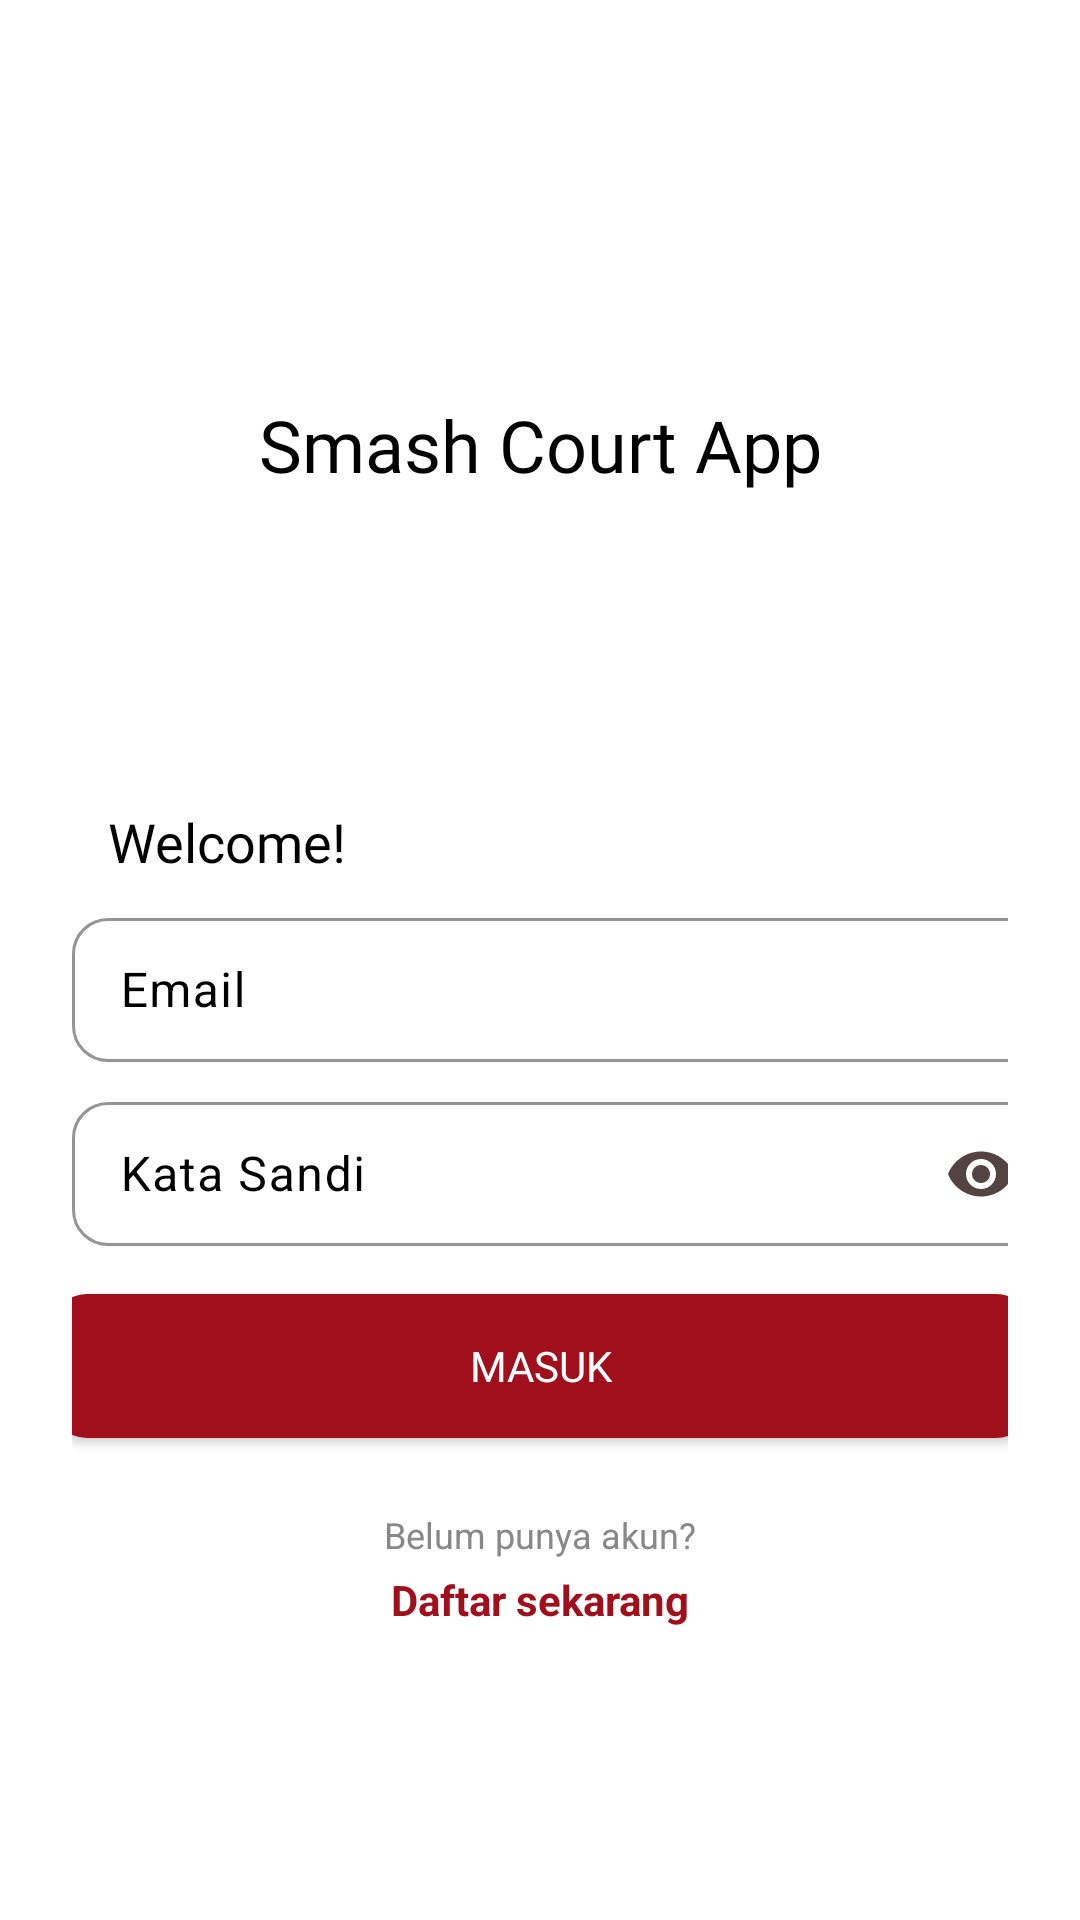

The Android layout XML behind this screen, and the referenced resources:
<!-- AndroidManifest.xml: activity theme AppTheme -->
<!-- res/layout/activity_login.xml -->
<?xml version="1.0" encoding="utf-8"?>
<androidx.constraintlayout.widget.ConstraintLayout xmlns:android="http://schemas.android.com/apk/res/android"
    xmlns:app="http://schemas.android.com/apk/res-auto"
    xmlns:tools="http://schemas.android.com/tools"
    android:id="@+id/main"
    android:layout_width="match_parent"
    android:layout_height="match_parent"
    android:padding="24dp"
    android:background="@android:color/white"
    tools:context=".LoginActivity">

    <TextView
        android:id="@+id/appTitle"
        android:layout_width="wrap_content"
        android:layout_height="wrap_content"
        android:text="Smash Court App"
        android:textSize="24dp"
        android:fontFamily="@font/inter_semibold"
        android:textColor="@color/md_theme_scrim"
        app:layout_constraintTop_toTopOf="parent"
        app:layout_constraintStart_toStartOf="parent"
        app:layout_constraintEnd_toEndOf="parent"
        android:layout_marginTop="108dp" />

    <TextView
        android:id="@+id/welcomeText"
        android:layout_width="wrap_content"
        android:layout_height="wrap_content"
        android:layout_marginStart="12dp"
        android:layout_marginTop="104dp"
        android:fontFamily="@font/inter_extrabold"
        android:text="Welcome!"
        android:textSize="18dp"
        android:textColor="@color/md_theme_scrim"
        app:layout_constraintStart_toStartOf="parent"
        app:layout_constraintTop_toBottomOf="@id/appTitle" />

    <com.google.android.material.textfield.TextInputLayout
        android:id="@+id/emailEditText"
        android:layout_width="wrap_content"
        android:layout_height="wrap_content"
        android:hint="Email"
        app:boxCornerRadiusTopEnd="12dp"
        app:boxCornerRadiusTopStart="12dp"
        app:boxCornerRadiusBottomStart="12dp"
        app:boxCornerRadiusBottomEnd="12dp"
        android:layout_marginTop="8dp"
        app:boxStrokeColor="@color/gray"
        android:textColorHint="@color/md_theme_scrim"
        app:layout_constraintEnd_toEndOf="parent"
        app:layout_constraintStart_toStartOf="parent"
        app:layout_constraintTop_toBottomOf="@id/welcomeText"
        tools:ignore="TextSizeCheck">

        <com.google.android.material.textfield.TextInputEditText
            android:id="@+id/tl_email"
            android:layout_width="327dp"
            android:layout_height="48dp"
            android:inputType="textEmailAddress"/>

    </com.google.android.material.textfield.TextInputLayout>

    <com.google.android.material.textfield.TextInputLayout
        android:id="@+id/passwordEditText"
        android:layout_width="wrap_content"
        android:layout_height="wrap_content"
        android:hint="Kata Sandi"
        app:boxCornerRadiusTopEnd="12dp"
        app:boxCornerRadiusTopStart="12dp"
        app:boxCornerRadiusBottomStart="12dp"
        app:boxCornerRadiusBottomEnd="12dp"
        android:layout_marginTop="8dp"
        app:endIconMode="password_toggle"
        app:boxStrokeColor="@color/gray"
        android:textColorHint="@color/md_theme_scrim"
        app:layout_constraintEnd_toEndOf="parent"
        app:layout_constraintStart_toStartOf="parent"
        app:layout_constraintTop_toBottomOf="@id/emailEditText"
        tools:ignore="TextSizeCheck">

        <com.google.android.material.textfield.TextInputEditText
            android:id="@+id/tl_password"
            android:layout_width="327dp"
            android:layout_height="48dp"
            android:inputType="textPassword"/>

    </com.google.android.material.textfield.TextInputLayout>













    <Button
        android:id="@+id/loginButton"
        android:layout_width="327dp"
        android:layout_height="48dp"
        android:text="MASUK"
        android:background="@drawable/button_background"
        android:textColor="@android:color/white"
        android:fontFamily="@font/inter_semibold"
        android:textAllCaps="true"
        app:layout_constraintTop_toBottomOf="@id/passwordEditText"
        app:layout_constraintStart_toStartOf="parent"
        app:layout_constraintEnd_toEndOf="parent"
        android:layout_marginTop="16dp" />



    <TextView
        android:id="@+id/noAccountText"
        android:layout_width="wrap_content"
        android:layout_height="wrap_content"
        android:text="Belum punya akun?"
        android:textColor="#888888"
        android:textSize="12sp"
        app:layout_constraintTop_toBottomOf="@id/loginButton"
        app:layout_constraintStart_toStartOf="parent"
        app:layout_constraintEnd_toEndOf="parent"
        android:layout_marginTop="24dp" />

    <TextView
        android:id="@+id/registerTextView"
        android:layout_width="wrap_content"
        android:layout_height="wrap_content"
        android:text="Daftar sekarang"
        android:textColor="#A10F1C"
        android:textStyle="bold"
        android:textSize="14sp"
        app:layout_constraintTop_toBottomOf="@id/noAccountText"
        app:layout_constraintStart_toStartOf="parent"
        app:layout_constraintEnd_toEndOf="parent"
        android:layout_marginTop="4dp" />

</androidx.constraintlayout.widget.ConstraintLayout>
<!-- resources referenced by this layout -->
<resources>
  <color name="gray">#7E7D7D</color>
  <color name="md_theme_scrim">#000000</color>
  <!-- drawable button_background (drawable) -->
  <shape xmlns:android="http://schemas.android.com/apk/res/android" android:shape="rectangle">
      <solid android:color="#A10F1C" />
      <corners android:radius="12dp" />
  </shape>
  <color name="md_theme_primary">#A10F1C</color>
  <color name="md_theme_onPrimary">#FFFFFF</color>
  <color name="md_theme_primaryContainer">#FFDAD8</color>
  <color name="md_theme_onPrimaryContainer">#733332</color>
  <color name="md_theme_secondary">#904A4A</color>
  <color name="md_theme_onSecondary">#FFFFFF</color>
  <color name="md_theme_secondaryContainer">#FFDAD8</color>
  <color name="md_theme_onSecondaryContainer">#733334</color>
  <color name="md_theme_tertiary">#006874</color>
  <color name="md_theme_onTertiary">#FFFFFF</color>
  <color name="md_theme_tertiaryContainer">#9EEFFD</color>
  <color name="md_theme_onTertiaryContainer">#004F58</color>
  <color name="md_theme_error">#BA1A1A</color>
  <color name="md_theme_onError">#FFFFFF</color>
  <color name="md_theme_errorContainer">#FFDAD6</color>
  <color name="md_theme_onErrorContainer">#93000A</color>
  <color name="md_theme_background">#FFF8F7</color>
  <color name="md_theme_onBackground">#231919</color>
  <color name="md_theme_surface">#FFF8F7</color>
  <color name="md_theme_onSurface">#231919</color>
  <color name="md_theme_surfaceVariant">#F4DDDC</color>
  <color name="md_theme_onSurfaceVariant">#534342</color>
  <color name="md_theme_outline">#857372</color>
  <color name="md_theme_outlineVariant">#D7C1C0</color>
  <color name="md_theme_inverseSurface">#382E2D</color>
  <color name="md_theme_inverseOnSurface">#FFEDEB</color>
  <color name="md_theme_inversePrimary">#FFB3B0</color>
  <color name="md_theme_primaryFixed">#FFDAD8</color>
  <color name="md_theme_onPrimaryFixed">#3B080B</color>
  <color name="md_theme_primaryFixedDim">#FFB3B0</color>
  <color name="md_theme_onPrimaryFixedVariant">#733332</color>
  <color name="md_theme_secondaryFixed">#FFDAD8</color>
  <color name="md_theme_onSecondaryFixed">#3B080C</color>
  <color name="md_theme_secondaryFixedDim">#FFB3B1</color>
  <color name="md_theme_onSecondaryFixedVariant">#733334</color>
  <color name="md_theme_tertiaryFixed">#9EEFFD</color>
  <color name="md_theme_onTertiaryFixed">#001F24</color>
  <color name="md_theme_tertiaryFixedDim">#82D3E0</color>
  <color name="md_theme_onTertiaryFixedVariant">#004F58</color>
  <color name="md_theme_surfaceDim">#E8D6D5</color>
  <color name="md_theme_surfaceBright">#FFF8F7</color>
  <color name="md_theme_surfaceContainerLowest">#FFFFFF</color>
  <color name="md_theme_surfaceContainerLow">#FFF0EF</color>
  <color name="md_theme_surfaceContainer">#FCEAE8</color>
  <color name="md_theme_surfaceContainerHigh">#F6E4E3</color>
  <color name="md_theme_surfaceContainerHighest">#F0DEDD</color>
</resources>
